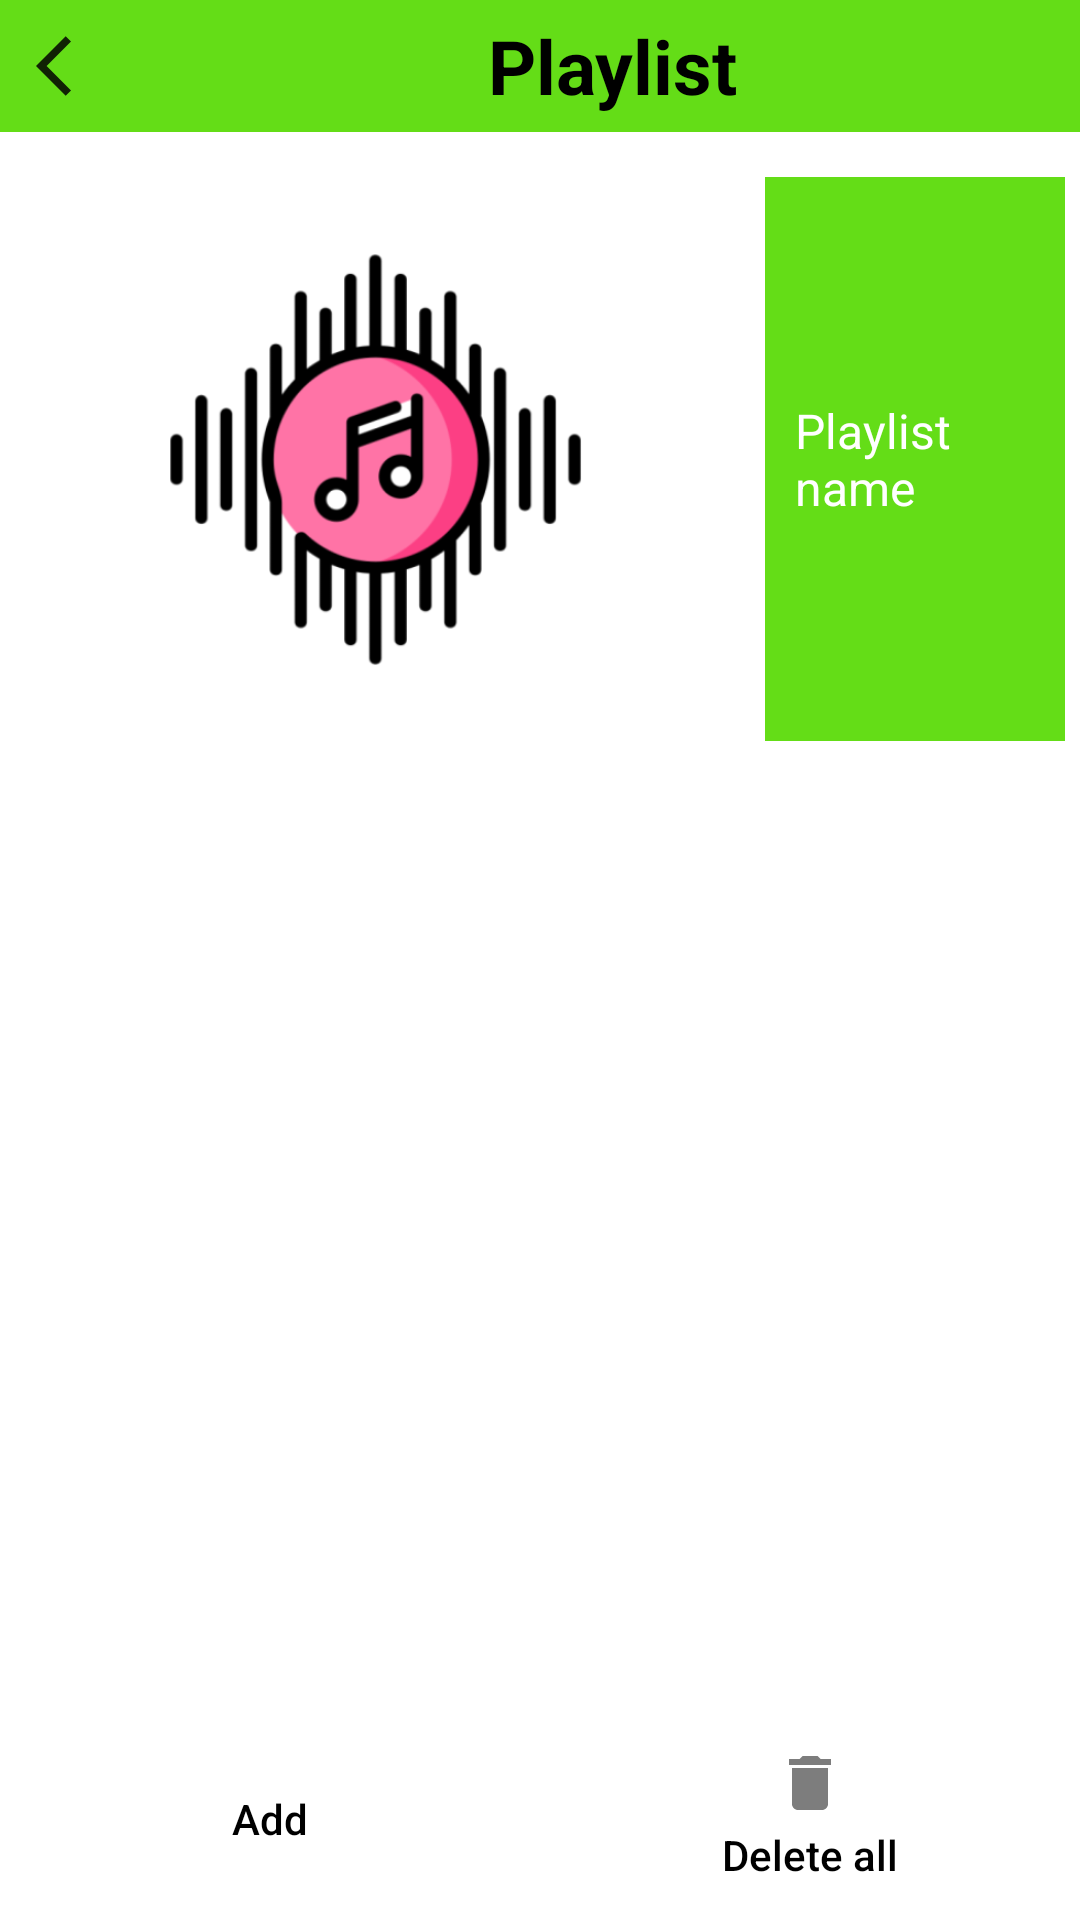

This screen was rendered from an Android layout file. Write that file and the resources it references.
<!-- AndroidManifest.xml: application theme splash_screen -->
<!-- res/layout/activity_playlist_details.xml -->
<?xml version="1.0" encoding="utf-8"?>
<androidx.constraintlayout.widget.ConstraintLayout xmlns:android="http://schemas.android.com/apk/res/android"
    xmlns:app="http://schemas.android.com/apk/res-auto"
    xmlns:tools="http://schemas.android.com/tools"
    android:layout_width="match_parent"
    android:layout_height="match_parent"
    tools:context=".PlaylistDetails">

    <LinearLayout
        android:id="@+id/linearLayout"
        android:layout_width="match_parent"
        android:layout_height="wrap_content"
        android:orientation="horizontal"
        android:background="@color/cool_green"
        app:layout_constraintEnd_toEndOf="parent"
        app:layout_constraintStart_toStartOf="parent"
        app:layout_constraintTop_toTopOf="parent">

        <ImageButton
            android:id="@+id/backBtnPD"
            android:layout_width="wrap_content"
            android:layout_height="wrap_content"
            android:backgroundTint="@android:color/transparent"
            android:src="@drawable/back_icon"
            app:tint="@color/black"
            android:contentDescription="@string/back_icon_description"/>

        <TextView
            android:id="@+id/playlistNamePD"
            android:layout_width="match_parent"
            android:layout_height="match_parent"
            android:contentDescription="@string/favourite_btn"
            android:gravity="center"
            android:text="@string/playlist_btn"
            android:textColor="@color/black"
            android:textSize="25sp"
            android:textStyle="bold"
            android:singleLine="true"/>

    </LinearLayout>

    <LinearLayout
        android:id="@+id/linearLayoutDetails"
        android:layout_width="match_parent"
        android:layout_height="188dp"
        android:orientation="horizontal"
        app:layout_constraintEnd_toEndOf="parent"
        app:layout_constraintStart_toStartOf="parent"
        app:layout_constraintTop_toBottomOf="@id/linearLayout"
        android:layout_marginTop="15dp">

        <com.google.android.material.imageview.ShapeableImageView
            android:id="@+id/playlistImgPD"
            android:layout_width="250dp"
            android:layout_height="match_parent"
            android:src="@drawable/app_music_player_slash_screen"/>

        <TextView
            android:id="@+id/moreInfoPD"
            android:layout_width="match_parent"
            android:layout_height="match_parent"
            android:text="@string/playlist_name"
            android:gravity="center|start"
            android:layout_marginHorizontal="5dp"
            android:textColor="@color/white"
            android:textSize="16sp"
            android:background="@color/cool_green"
            android:paddingHorizontal="10dp"/>

    </LinearLayout>

    <androidx.recyclerview.widget.RecyclerView
        android:id="@+id/playlistDetailsRV"
        android:layout_width="match_parent"
        android:layout_height="wrap_content"
        app:layout_constraintStart_toStartOf="parent"
        app:layout_constraintEnd_toEndOf="parent"
        app:layout_constraintTop_toBottomOf="@id/linearLayoutDetails"
        android:scrollbars="vertical"
        android:paddingBottom="280dp"
        android:layout_marginTop="10dp"/>

    <com.google.android.material.floatingactionbutton.ExtendedFloatingActionButton
        android:id="@+id/shuffleBtnPD"
        android:layout_width="wrap_content"
        android:layout_height="wrap_content"
        android:backgroundTint="@color/white"
        app:icon="@drawable/shuffle_icon"
        app:iconSize="35dp"
        app:layout_constraintBottom_toBottomOf="parent"
        app:layout_constraintEnd_toEndOf="@+id/linearLayout"
        app:layout_constraintHorizontal_bias="0.791"
        app:layout_constraintStart_toStartOf="parent"
        app:layout_constraintTop_toTopOf="parent"
        app:layout_constraintVertical_bias="0.878"
        app:strokeColor="@color/cool_green"
        app:strokeWidth="2dp"
        android:visibility="invisible"/>


    <LinearLayout
        android:layout_width="match_parent"
        android:layout_height="wrap_content"
        android:orientation="horizontal"
        app:layout_constraintBottom_toBottomOf="parent"
        app:layout_constraintStart_toStartOf="parent"
        tools:ignore="UselessParent">

        <Button
            android:id="@+id/addBtnPD"
            style="@style/Widget.AppCompat.Button.Borderless"
            android:layout_width="wrap_content"
            android:layout_height="match_parent"
            android:layout_weight="1"
            android:contentDescription="@string/shuffle_btn"
            android:drawableTop="@drawable/add_icon"
            android:text="@string/add"
            android:textAllCaps="false"
            android:textColor="@color/black" />


        <Button
            android:id="@+id/removeBtnPD"
            style="@style/Widget.AppCompat.Button.Borderless"
            android:layout_width="wrap_content"
            android:layout_height="match_parent"
            android:layout_weight="1"
            android:contentDescription="@string/playlist_btn"
            android:drawableTop="@drawable/delete_icon"
            android:text="@string/delete_all"
            android:textAllCaps="false"
            android:textColor="@color/black" />


    </LinearLayout>

</androidx.constraintlayout.widget.ConstraintLayout>
<!-- resources referenced by this layout -->
<resources>
  <color name="black">#FF000000</color>
  <color name="cool_green">#64DD17</color>
  <color name="white">#FFFFFFFF</color>
  <!-- drawable app_music_player_slash_screen: png bitmap (drawable, 30668 bytes) -->
  <!-- drawable back_icon (drawable) -->
  <vector android:alpha="0.85" android:autoMirrored="true"
      android:height="24dp" android:tint="?attr/colorControlNormal"
      android:viewportHeight="24" android:viewportWidth="24"
      android:width="24dp" xmlns:android="http://schemas.android.com/apk/res/android">
      <path android:fillColor="@android:color/white" android:pathData="M11.67,3.87L9.9,2.1 0,12l9.9,9.9 1.77,-1.77L3.54,12z"/>
  </vector>
  <!-- drawable delete_icon (drawable) -->
  <vector android:alpha="0.85" android:height="24dp"
      android:tint="?attr/colorControlNormal" android:viewportHeight="24"
      android:viewportWidth="24" android:width="24dp" xmlns:android="http://schemas.android.com/apk/res/android">
      <path android:fillColor="@android:color/white" android:pathData="M6,19c0,1.1 0.9,2 2,2h8c1.1,0 2,-0.9 2,-2V7H6v12zM19,4h-3.5l-1,-1h-5l-1,1H5v2h14V4z"/>
  </vector>
  <string name="add">Add</string>
  <string name="back_icon_description">Description</string>
  <string name="delete_all">Delete all</string>
  <string name="favourite_btn">Favourite</string>
  <string name="playlist_btn">Playlist</string>
  <string name="playlist_name">Playlist name</string>
  <string name="shuffle_btn">Shuffle</string>
  <style name="splash_screen" parent="Theme.MaterialComponents.Light.NoActionBar">
  
  
      </style>
</resources>
